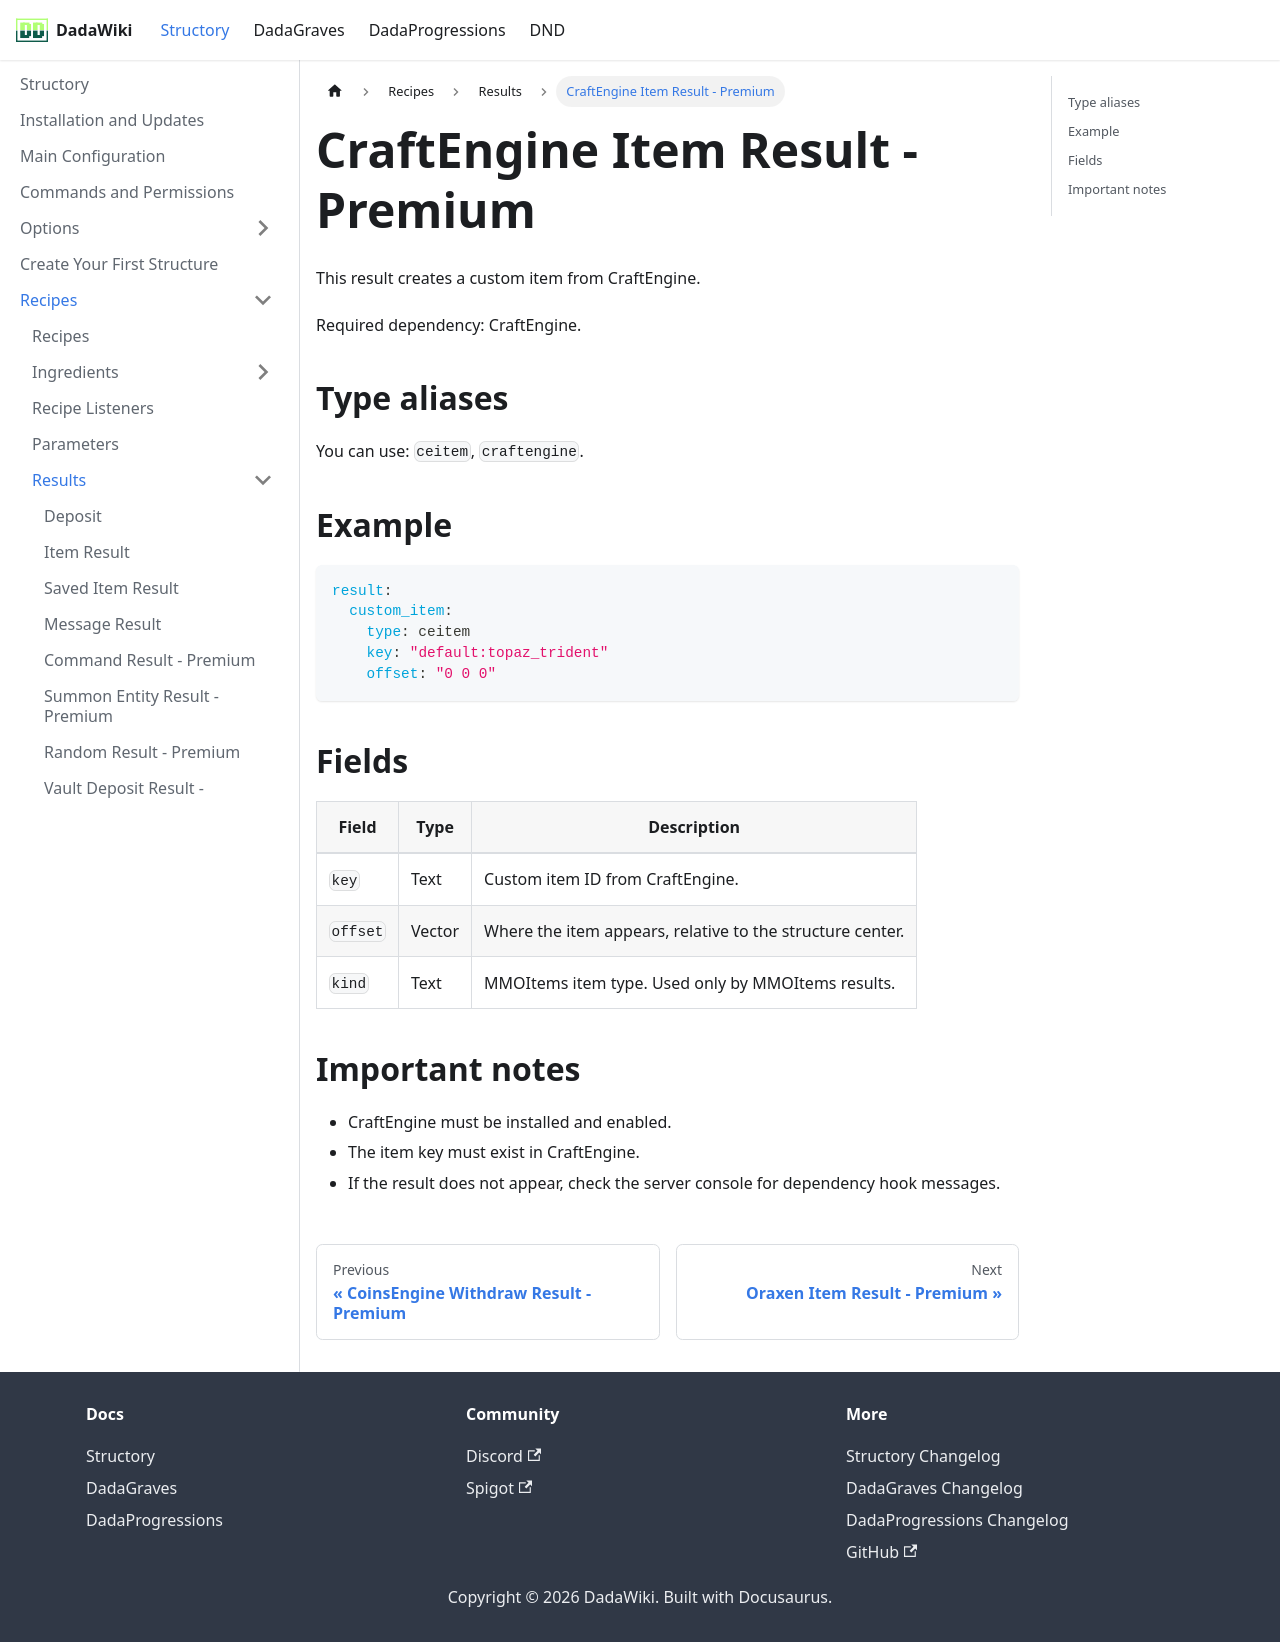

repository: andreadada/dadadocu · page: docs/structory/recipe/results/ceitem/index.html · generator: docusaurus

---
sidebar_position: 11
title: CraftEngine Item Result - Premium
---

# CraftEngine Item Result - Premium

This result creates a custom item from CraftEngine.

Required dependency: CraftEngine.

## Type aliases

You can use: `ceitem`, `craftengine`.

## Example

```yaml
result:
  custom_item:
    type: ceitem
    key: "default:topaz_trident"
    offset: "0 0 0"
```

## Fields

| Field | Type | Description |
|---|---|---|
| `key` | Text | Custom item ID from CraftEngine. |
| `offset` | Vector | Where the item appears, relative to the structure center. |
| `kind` | Text | MMOItems item type. Used only by MMOItems results. |

## Important notes

- CraftEngine must be installed and enabled.
- The item key must exist in CraftEngine.
- If the result does not appear, check the server console for dependency hook messages.
